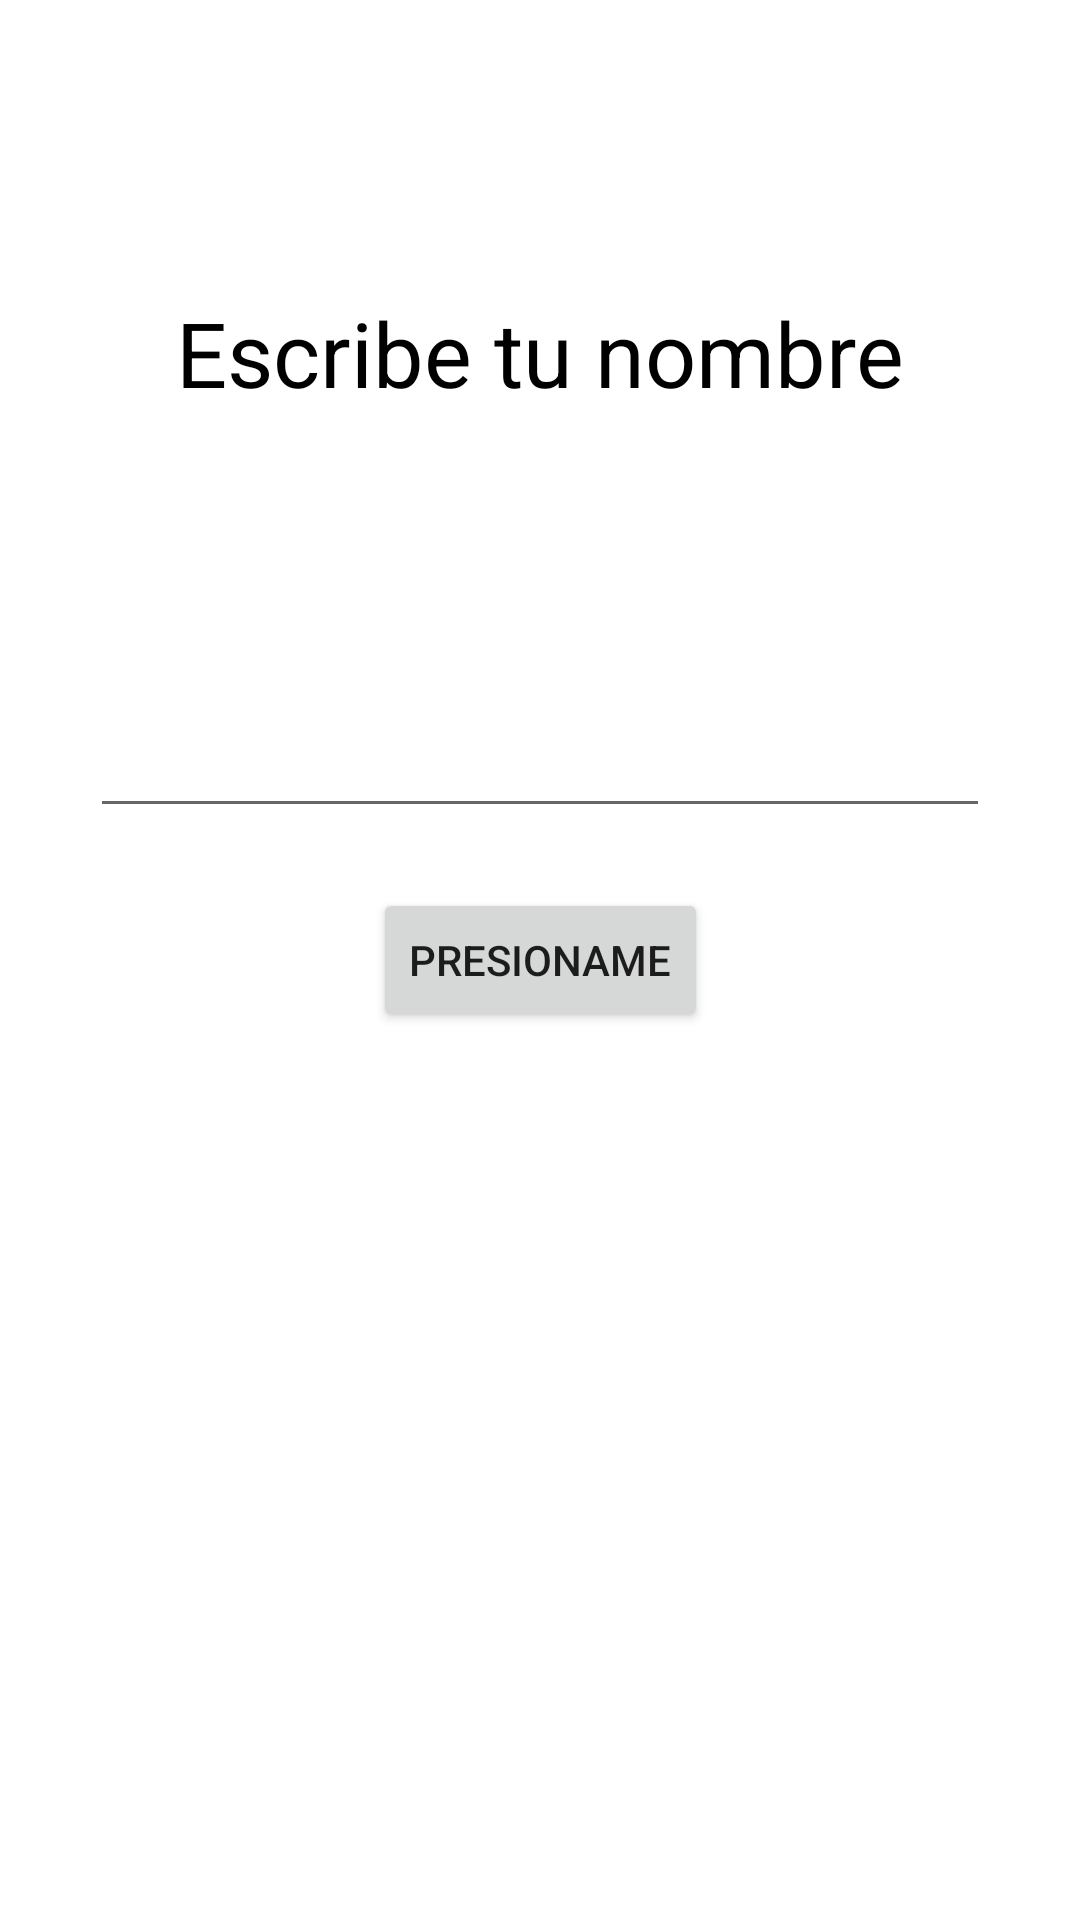

Android layout source for this screen:
<!-- AndroidManifest.xml: application theme Theme.FirstApp -->
<!-- res/layout/activity_home.xml -->
<?xml version="1.0" encoding="utf-8"?>
<androidx.constraintlayout.widget.ConstraintLayout xmlns:android="http://schemas.android.com/apk/res/android"
    xmlns:app="http://schemas.android.com/apk/res-auto"
    xmlns:tools="http://schemas.android.com/tools"
    android:id="@+id/main"
    android:layout_width="match_parent"
    android:layout_height="match_parent"
    tools:context=".HomeActivity">

    <androidx.appcompat.widget.AppCompatTextView
        android:id="@+id/titulo"
        android:layout_width="0dp"
        android:layout_height="wrap_content"
        app:layout_constraintTop_toTopOf="parent"
        app:layout_constraintBottom_toTopOf="@+id/textfield"
        app:layout_constraintEnd_toEndOf="@+id/textfield"
        app:layout_constraintStart_toStartOf="@+id/textfield"
        android:text="Escribe tu nombre"
        android:textColor="@color/black"
        android:textSize="30sp"
        android:gravity="center"
        />

    <androidx.appcompat.widget.AppCompatEditText
        android:id="@+id/textfield"
        android:layout_width="300dp"
        android:layout_height="wrap_content"
        app:layout_constraintBottom_toTopOf="@+id/boton"
        app:layout_constraintEnd_toEndOf="parent"
        app:layout_constraintStart_toStartOf="parent"
        android:layout_marginBottom="20dp"/>

    <androidx.appcompat.widget.AppCompatButton
        android:id="@+id/boton"
        android:layout_width="wrap_content"
        android:layout_height="wrap_content"
        app:layout_constraintBottom_toBottomOf="parent"
        app:layout_constraintTop_toTopOf="parent"
        app:layout_constraintStart_toStartOf="parent"
        app:layout_constraintEnd_toEndOf="parent"
        android:text="Presioname"
        />

</androidx.constraintlayout.widget.ConstraintLayout>
<!-- resources referenced by this layout -->
<resources>
  <color name="black">#FF000000</color>
  <style name="Theme.FirstApp" parent="Theme.MaterialComponents.DayNight.DarkActionBar">
          
          <item name="colorPrimary">@color/material_dynamic_primary60</item>
          <item name="colorPrimaryVariant">@color/purple_700</item>
          <item name="colorOnPrimary">@color/white</item>
          
          <item name="colorSecondary">@color/teal_200</item>
          <item name="colorSecondaryVariant">@color/teal_700</item>
          <item name="colorOnSecondary">@color/black</item>
          
          <item name="android:statusBarColor">@color/material_dynamic_primary70</item>
          
      </style>
  <color name="purple_700">#FF3700B3</color>
  <color name="white">#FFFFFFFF</color>
  <color name="teal_200">#FF03DAC5</color>
  <color name="teal_700">#FF018786</color>
</resources>
